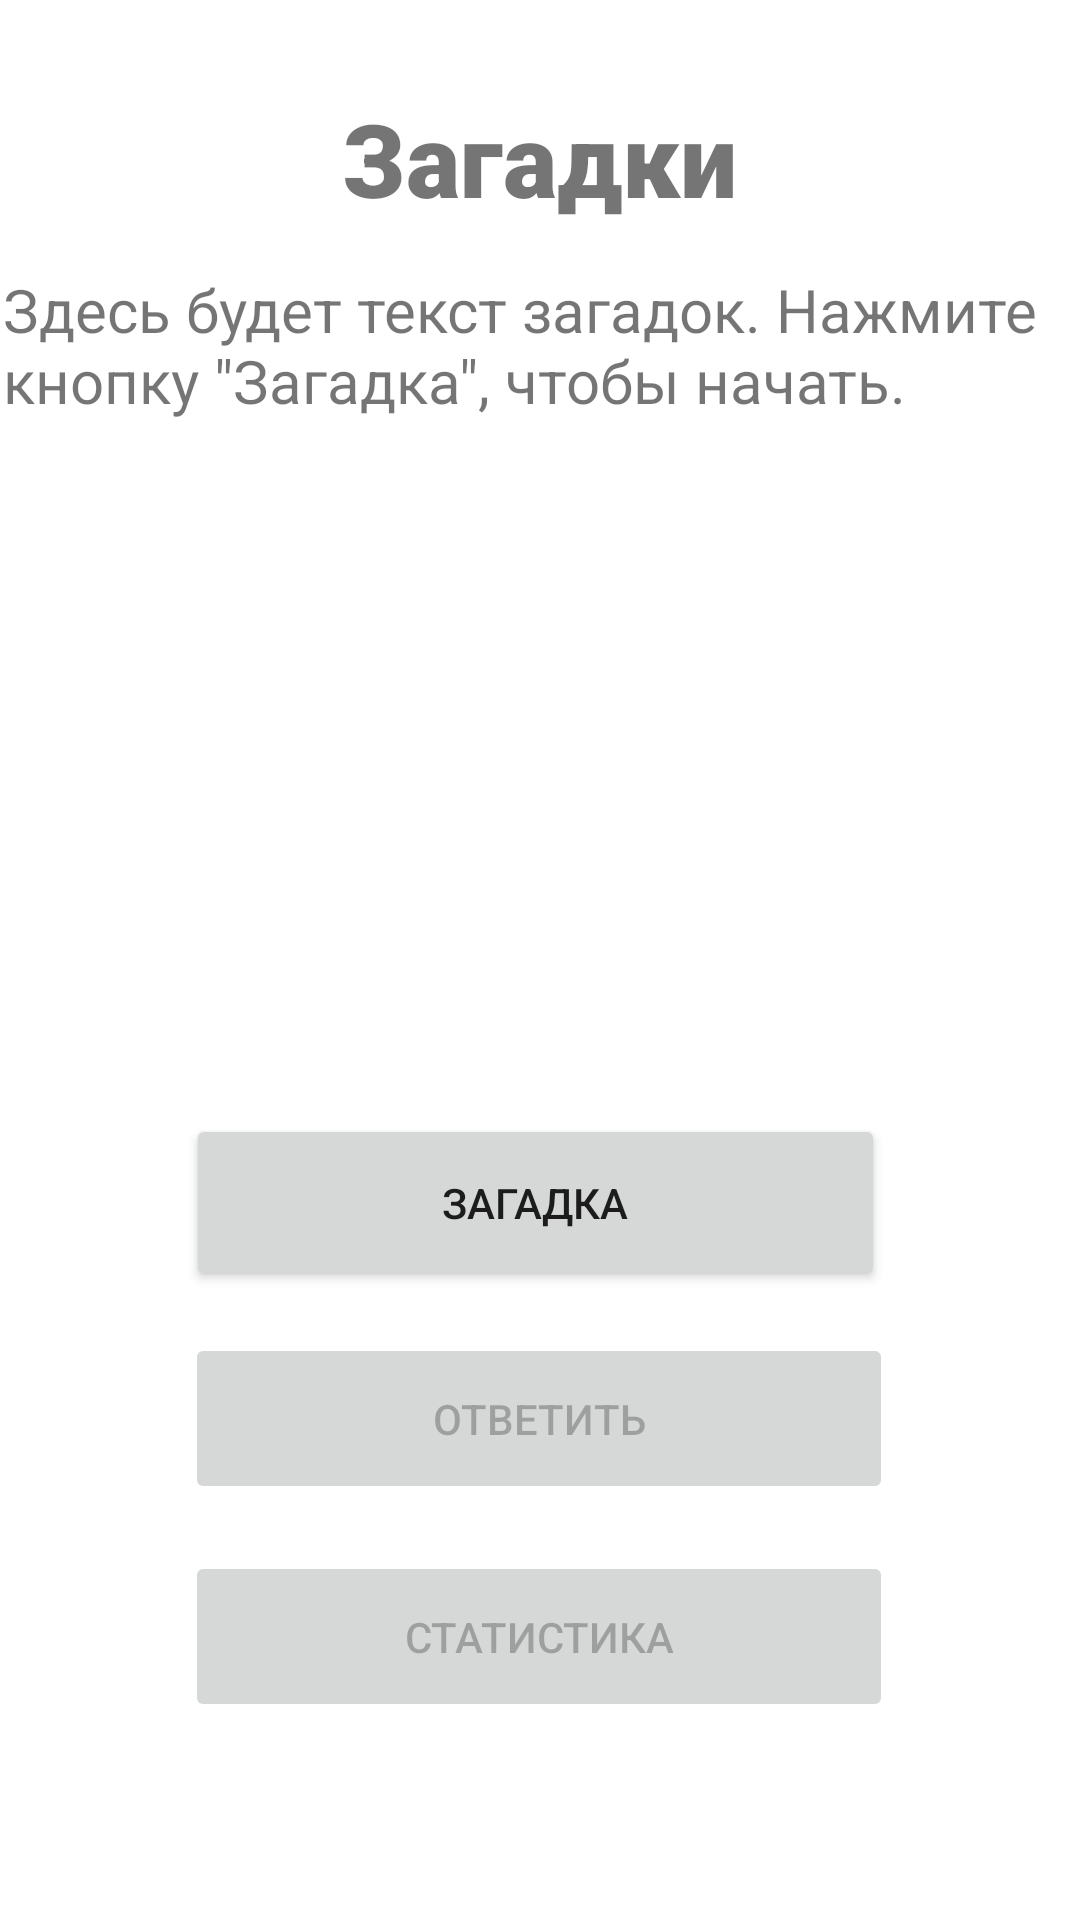

Produce the Android XML layout that renders to this screen, including the resource entries it uses.
<!-- AndroidManifest.xml: application theme Theme.InMindCalculation -->
<!-- res/layout/activity_main.xml -->
<?xml version="1.0" encoding="utf-8"?>
<androidx.constraintlayout.widget.ConstraintLayout xmlns:android="http://schemas.android.com/apk/res/android"
    xmlns:app="http://schemas.android.com/apk/res-auto"
    xmlns:tools="http://schemas.android.com/tools"
    android:layout_width="match_parent"
    android:layout_height="match_parent"
    tools:context=".MainActivity">

    <Button
        android:id="@+id/buttonQuestion"
        android:layout_width="233dp"
        android:layout_height="59dp"
        android:onClick="btnClickNext"
        android:text="Загадка"
        app:layout_constraintBottom_toBottomOf="parent"
        app:layout_constraintEnd_toEndOf="parent"
        app:layout_constraintHorizontal_bias="0.488"
        app:layout_constraintStart_toStartOf="parent"
        app:layout_constraintTop_toTopOf="parent"
        app:layout_constraintVertical_bias="0.639" />

    <TextView
        android:id="@+id/textQuest"
        android:layout_width="358dp"
        android:layout_height="130dp"
        android:text="Здесь будет текст загадок. Нажмите кнопку &quot;Загадка&quot;, чтобы начать."
        android:textSize="20sp"
        app:layout_constraintBottom_toBottomOf="parent"
        app:layout_constraintEnd_toEndOf="parent"
        app:layout_constraintHorizontal_bias="0.49"
        app:layout_constraintStart_toStartOf="parent"
        app:layout_constraintTop_toTopOf="parent"
        app:layout_constraintVertical_bias="0.176" />

    <TextView
        android:id="@+id/textView"
        android:layout_width="351dp"
        android:layout_height="53dp"
        android:fontFamily="sans-serif-black"
        android:text="Загадки"
        android:textAlignment="center"
        android:textSize="34sp"
        app:layout_constraintBottom_toBottomOf="parent"
        app:layout_constraintEnd_toEndOf="parent"
        app:layout_constraintHorizontal_bias="0.498"
        app:layout_constraintStart_toStartOf="parent"
        app:layout_constraintTop_toTopOf="parent"
        app:layout_constraintVertical_bias="0.051" />

    <Button
        android:id="@+id/buttonAnswer"
        android:layout_width="236dp"
        android:layout_height="57dp"
        android:onClick="btnClickAnswer"
        android:text="Ответить"
        android:enabled="false"
        app:layout_constraintBottom_toBottomOf="parent"
        app:layout_constraintEnd_toEndOf="parent"
        app:layout_constraintHorizontal_bias="0.497"
        app:layout_constraintStart_toStartOf="parent"
        app:layout_constraintTop_toTopOf="parent"
        app:layout_constraintVertical_bias="0.762" />

    <Button
        android:id="@+id/buttonStats"
        android:layout_width="236dp"
        android:layout_height="57dp"
        android:enabled="false"
        android:onClick="btnClickStats"
        android:text="Статистика"
        app:layout_constraintBottom_toBottomOf="parent"
        app:layout_constraintEnd_toEndOf="parent"
        app:layout_constraintHorizontal_bias="0.497"
        app:layout_constraintStart_toStartOf="parent"
        app:layout_constraintTop_toTopOf="parent"
        app:layout_constraintVertical_bias="0.887" />

</androidx.constraintlayout.widget.ConstraintLayout>
<!-- resources referenced by this layout -->
<resources>
  <style name="Theme.InMindCalculation" parent="Theme.MaterialComponents.DayNight.DarkActionBar">
          
          <item name="colorPrimary">@color/purple_500</item>
          <item name="colorPrimaryVariant">@color/purple_700</item>
          <item name="colorOnPrimary">@color/white</item>
          
          <item name="colorSecondary">@color/teal_200</item>
          <item name="colorSecondaryVariant">@color/teal_700</item>
          <item name="colorOnSecondary">@color/black</item>
          
          <item name="android:statusBarColor">?attr/colorPrimaryVariant</item>
          
      </style>
  <!-- not gathered from this repository: default colours our renderer supplied (Android Studio template values) -->
  <color name="purple_500">#FF6200EE</color>
  <color name="purple_700">#FF3700B3</color>
  <color name="teal_200">#FF03DAC5</color>
  <color name="teal_700">#FF018786</color>
  <color name="black">#FF000000</color>
  <color name="white">#FFFFFFFF</color>
</resources>
